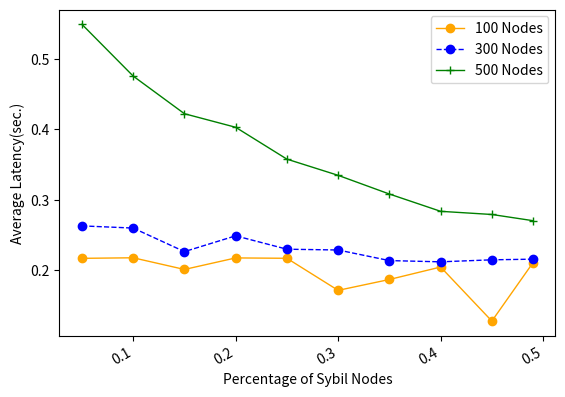

Python code for this plot:
import numpy as np
from scipy.special import perm, comb
import matplotlib.pyplot as plt
import matplotlib.pylab as mp
from scipy.signal import savgol_filter
from scipy.interpolate import make_interp_spline


N = 100
p_hard = 0.33
# N = np.arange(0.5, 5.1, 0.5)
x = [0.05, 0.1, 0.15, 0.2, 0.25, 0.3, 0.35, 0.4, 0.45, 0.49]
y1 = [0.21627, 0.217065, 0.200445, 0.216865, 0.216335, 0.17066, 0.186145, 0.203895, 0.1269, 0.20981]
y2 = [0.262495, 0.25939, 0.22584, 0.24834, 0.229285, 0.22815, 0.21306, 0.21131, 0.21416, 0.21509]
y3 = [0.5496, 0.475895, 0.422285, 0.40296, 0.357585, 0.334505, 0.307885, 0.28325, 0.278735, 0.26994]

fig, ax1 = mp.subplots()
# ax2= ax1.twinx()
plt.plot(x, y1, 'o-', c='orange', label ='100 Nodes', linewidth=1)
# plt.legend(loc=2, ncol = 1, mode='None')
plt.plot(x, y2, 'o--', c='blue', label ='300 Nodes', linewidth=1)
plt.plot(x, y3, '+-', c='green', label ='500 Nodes', linewidth=1)
plt.legend(loc=1, ncol = 1, mode='None')
ax1.set_xlabel('Percentage of Sybil Nodes',fontsize=10)
ax1.set_ylabel('Average Latency(sec.)',fontsize=10)
plt.gcf().autofmt_xdate()
plt.show()
